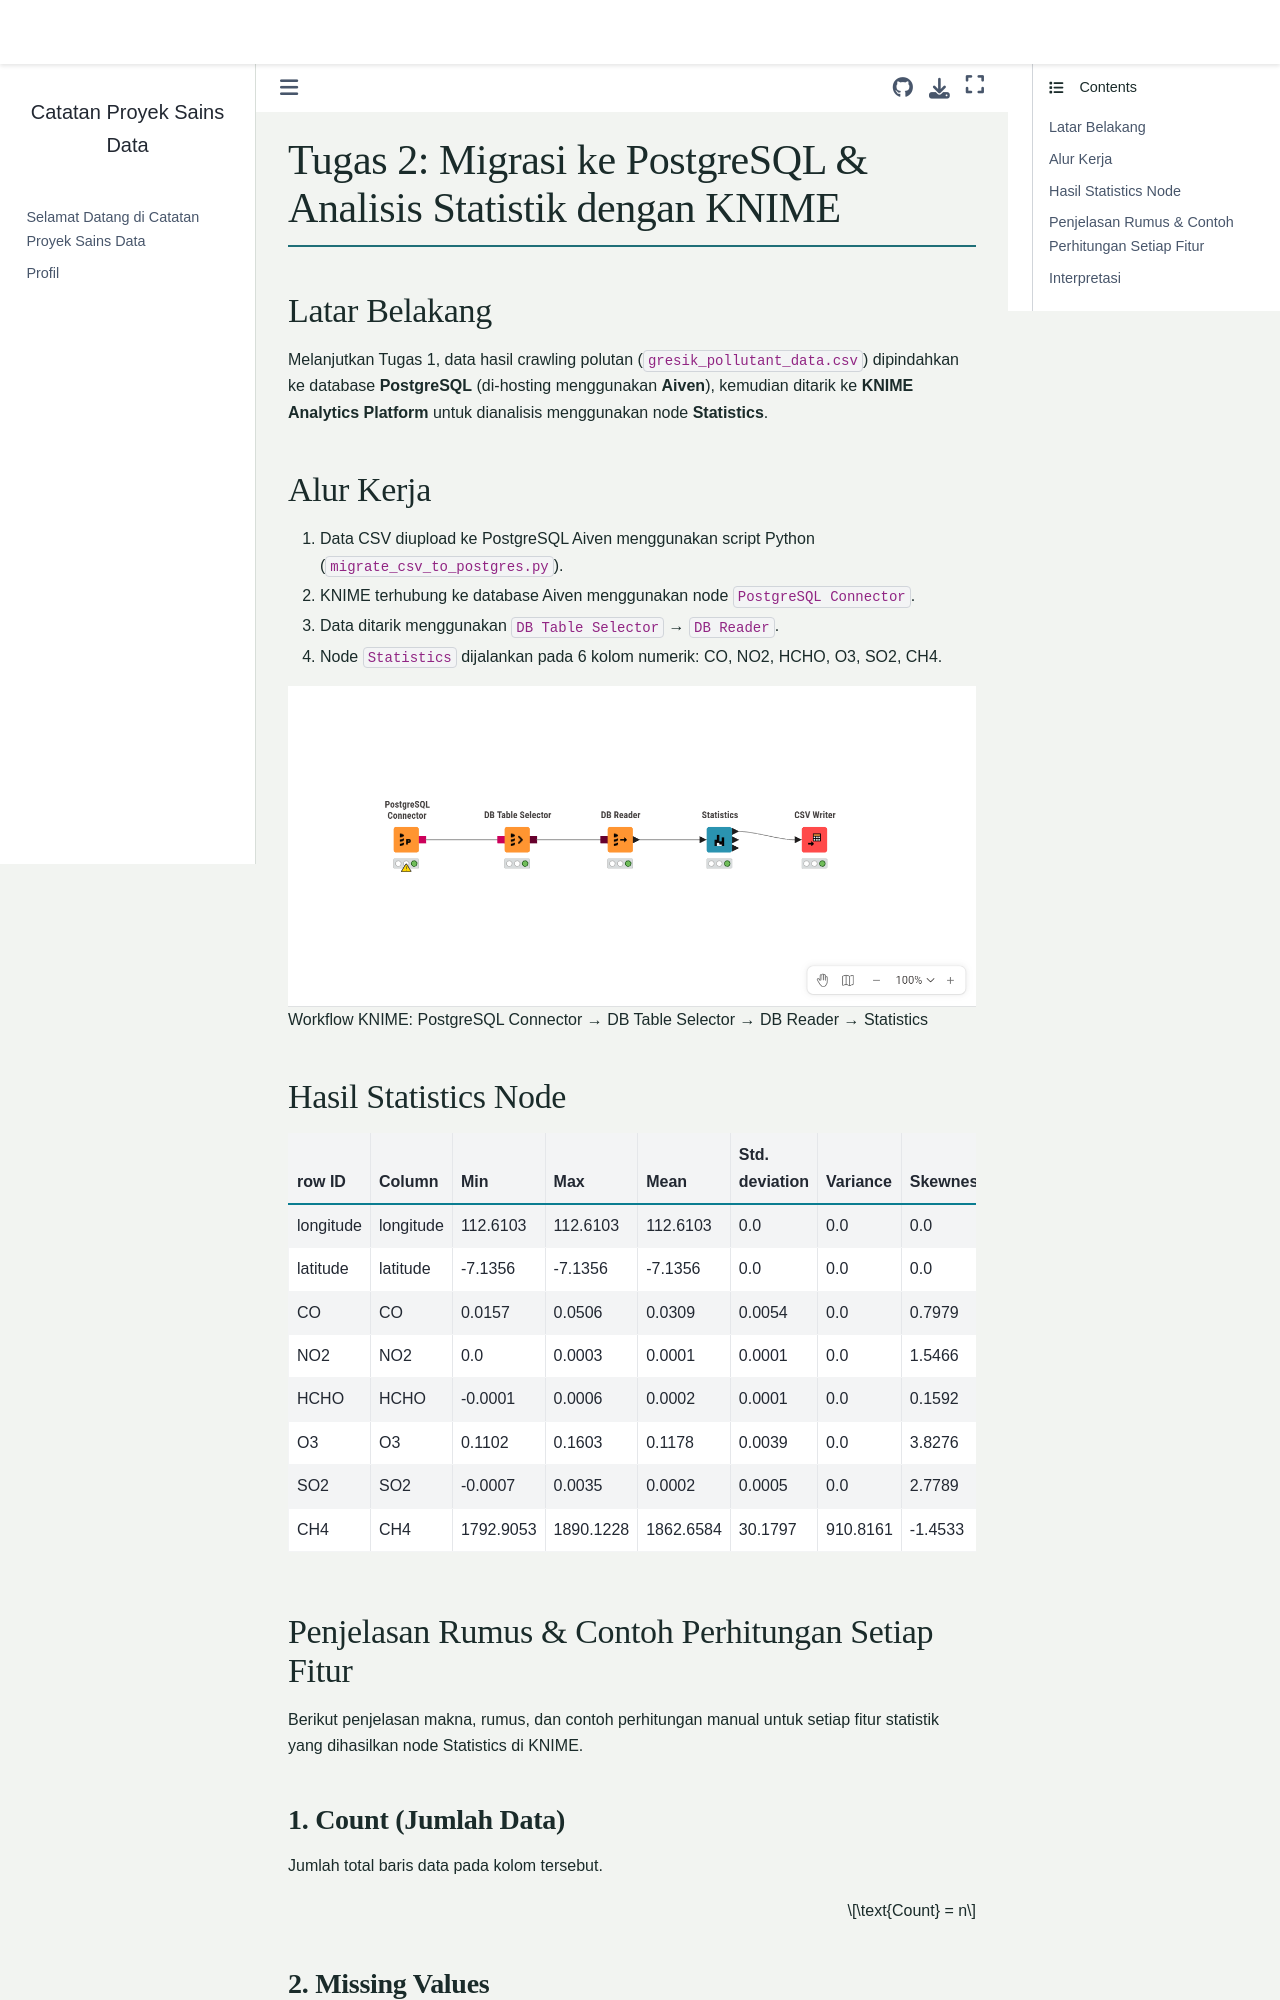

repository: RobbaniyahUmdatunN1/PSD · page: tugas2-postgres-knime.html · generator: jekyll

# Tugas 2: Migrasi ke PostgreSQL & Analisis Statistik dengan KNIME

## Latar Belakang

Melanjutkan Tugas 1, data hasil crawling polutan (`gresik_pollutant_data.csv`) dipindahkan ke database **PostgreSQL** (di-hosting menggunakan **Aiven**), kemudian ditarik ke **KNIME Analytics Platform** untuk dianalisis menggunakan node **Statistics**.

## Alur Kerja

1. Data CSV diupload ke PostgreSQL Aiven menggunakan script Python (`migrate_csv_to_postgres.py`).
2. KNIME terhubung ke database Aiven menggunakan node `PostgreSQL Connector`.
3. Data ditarik menggunakan `DB Table Selector` → `DB Reader`.
4. Node `Statistics` dijalankan pada 6 kolom numerik: CO, NO2, HCHO, O3, SO2, CH4.

![workflow](_static/charts/knime_workflow.png)
<br>
Workflow KNIME: PostgreSQL Connector → DB Table Selector → DB Reader → Statistics

## Hasil Statistics Node

| row ID | Column | Min | Max | Mean | Std. deviation | Variance | Skewness | Kurtosis | Overall sum | No. missings | No. NaNs | No. +∞s | No. -∞s | Median | Row count |
|---|---|---|---|---|---|---|---|---|---|---|---|---|---|---|---|
| longitude | longitude | 112.6103 | 112.6103 | 112.6103 | 0.0 | 0.0 | 0.0 | 0.0 | 40990.1536 | 0 | 0 | 0 | 0 | 112.6103 | 364 |
| latitude | latitude | -7.1356 | -7.1356 | -7.1356 | 0.0 | 0.0 | 0.0 | 0.0 | -2597.3477 | 0 | 0 | 0 | 0 | -7.1356 | 364 |
| CO | CO | 0.0157 | 0.0506 | 0.0309 | 0.0054 | 0.0 | 0.7979 | 1.2062 | 6.4903 | 154 | 0 | 0 | 0 | 0.0298 | 364 |
| NO2 | NO2 | 0.0 | 0.0003 | 0.0001 | 0.0001 | 0.0 | 1.5466 | 1.8385 | 0.018 | 170 | 0 | 0 | 0 | 0.0001 | 364 |
| HCHO | HCHO | -0.0001 | 0.0006 | 0.0002 | 0.0001 | 0.0 | 0.1592 | 1.1552 | 0.0346 | 173 | 0 | 0 | 0 | 0.0002 | 364 |
| O3 | O3 | 0.1102 | 0.1603 | 0.1178 | 0.0039 | 0.0 | 3.8276 | 39.3445 | 42.8772 | 0 | 0 | 0 | 0 | 0.1175 | 364 |
| SO2 | SO2 | -0.0007 | 0.0035 | 0.0002 | 0.0005 | 0.0 | 2.7789 | 14.7688 | 0.0388 | 186 | 0 | 0 | 0 | 0.0001 | 364 |
| CH4 | CH4 | 1792.9053 | 1890.1228 | 1862.6584 | 30.1797 | 910.8161 | -1.4533 | 1.5521 | 24214.5594 | 351 | 0 | 0 | 0 | 1867.2894 | 364 |

## Penjelasan Rumus & Contoh Perhitungan Setiap Fitur

Berikut penjelasan makna, rumus, dan contoh perhitungan manual untuk setiap fitur statistik yang dihasilkan node Statistics di KNIME.
